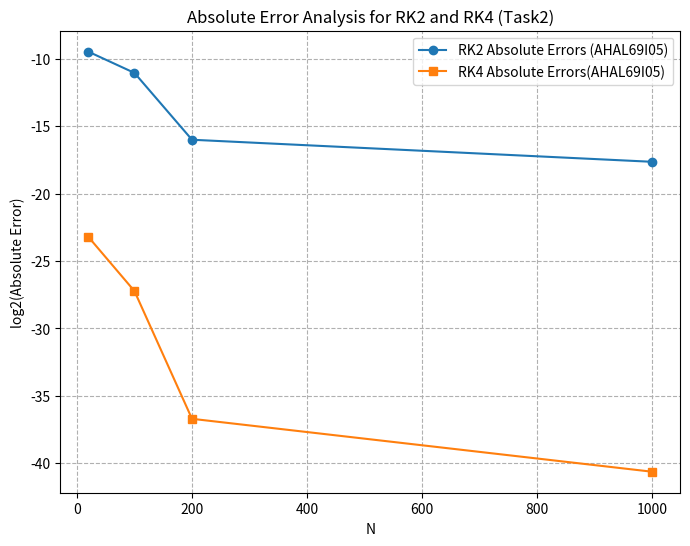

This figure's Python source:
#Ahmed Baha Eddine Alimi ISE-05
#a.alimi@innopolis.university
import math
import numpy as np
import matplotlib.pyplot as plt


# Define the ODE system: y'' = y * sin(x)
def f(x, y, yp):
    return y * math.sin(x)


# Runge-Kutta 2nd order (RK2)
def runge_kutta_2(h, N):
    y = np.zeros(N + 1)
    yp = np.zeros(N + 1)
    x = np.linspace(0, N * h, N + 1)
    y[0] = 0.0
    yp[0] = 1.0

    for i in range(N):
        k1 = h * yp[i]
        l1 = h * f(x[i], y[i], yp[i])

        k2 = h * (yp[i] + l1 / 2.0)
        l2 = h * f(x[i] + h / 2.0, y[i] + k1 / 2.0, yp[i] + l1 / 2.0)

        y[i + 1] = y[i] + k2
        yp[i + 1] = yp[i] + l2

    return x, y


# Runge-Kutta 4th order (RK4)
def runge_kutta_4(h, N):
    y = np.zeros(N + 1)
    yp = np.zeros(N + 1)
    x = np.linspace(0, N * h, N + 1)
    y[0] = 0.0
    yp[0] = 1.0

    for i in range(N):
        k1 = h * yp[i]
        l1 = h * f(x[i], y[i], yp[i])

        k2 = h * (yp[i] + l1 / 2.0)
        l2 = h * f(x[i] + h / 2.0, y[i] + k1 / 2.0, yp[i] + l1 / 2.0)

        k3 = h * (yp[i] + l2 / 2.0)
        l3 = h * f(x[i] + h / 2.0, y[i] + k2 / 2.0, yp[i] + l2 / 2.0)

        k4 = h * (yp[i] + l3)
        l4 = h * f(x[i] + h, y[i] + k3, yp[i] + l3)

        y[i + 1] = y[i] + (k1 + 2 * k2 + 2 * k3 + k4) / 6.0
        yp[i + 1] = yp[i] + (l1 + 2 * l2 + 2 * l3 + l4) / 6.0

    return x, y


def compute_relative_errors_fixed(method, N_values, h_values):
    all_rel_errors = []
    all_abs_errors = []

    for i in range(len(N_values) - 1):
        N1 = N_values[i]
        N2 = N_values[i + 1]
        h1, h2 = h_values[i], h_values[i + 1]

        x1, y1 = method(h1, N1)
        x2, y2 = method(h2, N2)

        indices = np.round(np.linspace(0, N2, N1 + 1)).astype(int)

        rel_errors = np.abs(y2[indices] - y1)
        all_rel_errors.append(rel_errors[1:])
        all_abs_errors.append(np.max(rel_errors[1:]))

    return all_rel_errors, all_abs_errors


def print_relative_errors_fixed(errors, N_values, threshold=1e-15, file=None):
    for i, N in enumerate(N_values[:-1]):
        output = f"N_{N_values[i + 1]}\n"

        non_zero_errors = [e for e in errors[i] if e > threshold]

        output += " ".join(f"{e:.15f}" for e in non_zero_errors[:10]) + "\n"

        if file:
            file.write(output)
        print(output, end='')


def plot_absolute_errors_fixed(rk2_abs, rk4_abs, N_values):
    log_rk2 = np.log2(rk2_abs)
    log_rk4 = np.log2(rk4_abs)

    plt.figure(figsize=(8, 6))
    plt.plot(N_values[1:], log_rk2, 'o-', label="RK2 Absolute Errors (AHAL69I05)")
    plt.plot(N_values[1:], log_rk4, 's-', label="RK4 Absolute Errors(AHAL69I05)")
    plt.xlabel("N")
    plt.ylabel("log2(Absolute Error)")
    plt.title("Absolute Error Analysis for RK2 and RK4 (Task2)")
    plt.grid(True, which="both", linestyle="--")
    plt.legend()
    plt.show()


N_values = [10, 20, 100, 200, 1000]
h_values = [0.1, 0.05, 0.01, 0.005, 0.001]

with open("task2.txt", "w") as file:
    file.write("RK2\n")
    rk2_rel_errors, rk2_abs_errors = compute_relative_errors_fixed(runge_kutta_2, N_values, h_values)
    print("RK2")
    print_relative_errors_fixed(rk2_rel_errors, N_values, file=file)
    file.write("\nRK4\n")
    rk4_rel_errors, rk4_abs_errors = compute_relative_errors_fixed(runge_kutta_4, N_values, h_values)
    print("RK4")
    print_relative_errors_fixed(rk4_rel_errors, N_values, file=file)
    plot_absolute_errors_fixed(rk2_abs_errors, rk4_abs_errors, N_values)
